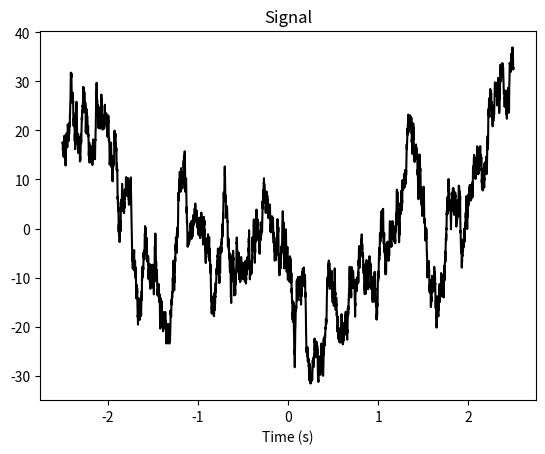
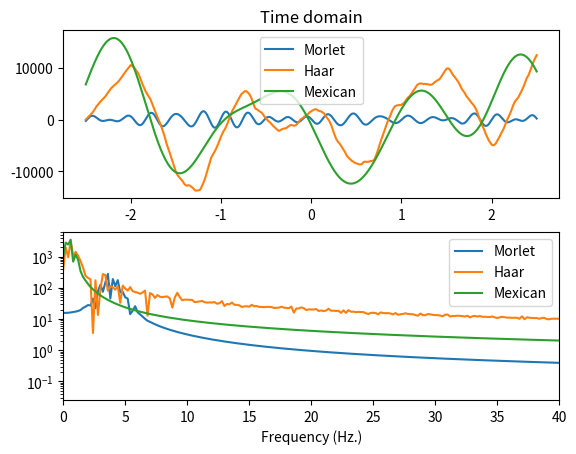

These charts were generated, in order, by the following Python code:
import numpy as np
import matplotlib.pyplot as plt
from scipy import signal
from scipy import fftpack
import scipy
import scipy.io as sio
import copy

## general simulation parameters

fs = 1024
npnts = fs*5 # 5 seconds

# centered time vector
timevec = np.arange(0,npnts)/fs
timevec = timevec - np.mean(timevec)

# for power spectrum
hz = np.linspace(0,fs/2,int(np.floor(npnts/2)+1))

### create wavelets

# parameters
freq = 4 # peak frequency
csw  = np.cos(2*np.pi*freq*timevec) # cosine wave
fwhm = .5 # full-width at half-maximum in seconds
gaussian = np.exp( -(4*np.log(2)*timevec**2) / fwhm**2 ) # Gaussian


## Morlet wavelet
MorletWavelet = csw * gaussian


## Haar wavelet
HaarWavelet = np.zeros(npnts)
HaarWavelet[np.argmin(timevec**2) : np.argmin( (timevec-.5)**2 )] = 1
HaarWavelet[np.argmin((timevec-.5)**2) : np.argmin( (timevec-1-1/fs)**2 )] = -1


## Mexican hat wavelet
s = .4
MexicanWavelet = (2/(np.sqrt(3*s)*np.pi**.25)) * (1- (timevec**2)/(s**2) ) * np.exp( (-timevec**2)/(2*s**2) )


## convolve with random signal

# signal
signal1 = scipy.signal.detrend(np.cumsum(np.random.randn(npnts)))

# convolve signal with different wavelets
morewav = np.convolve(signal1,MorletWavelet,'same')
haarwav = np.convolve(signal1,HaarWavelet,'same')
mexiwav = np.convolve(signal1,MexicanWavelet,'same')

# amplitude spectra
morewaveAmp = np.abs(scipy.fftpack.fft(morewav)/npnts)
haarwaveAmp = np.abs(scipy.fftpack.fft(haarwav)/npnts)
mexiwaveAmp = np.abs(scipy.fftpack.fft(mexiwav)/npnts)



### plotting
# the signal
plt.plot(timevec,signal1,'k')
plt.title('Signal')
plt.xlabel('Time (s)')
plt.show()


# the convolved signals
plt.figure()
plt.subplot(211)
plt.plot(timevec,morewav,label='Morlet')
plt.plot(timevec,haarwav,label='Haar')
plt.plot(timevec,mexiwav,label='Mexican')
plt.title('Time domain')
plt.legend()


# spectra of convolved signals
plt.subplot(212)
plt.plot(hz,morewaveAmp[:len(hz)],label='Morlet')
plt.plot(hz,haarwaveAmp[:len(hz)],label='Haar')
plt.plot(hz,mexiwaveAmp[:len(hz)],label='Mexican')
plt.yscale('log')
plt.xlim([0,40])
plt.legend()
plt.xlabel('Frequency (Hz.)')
plt.show()
